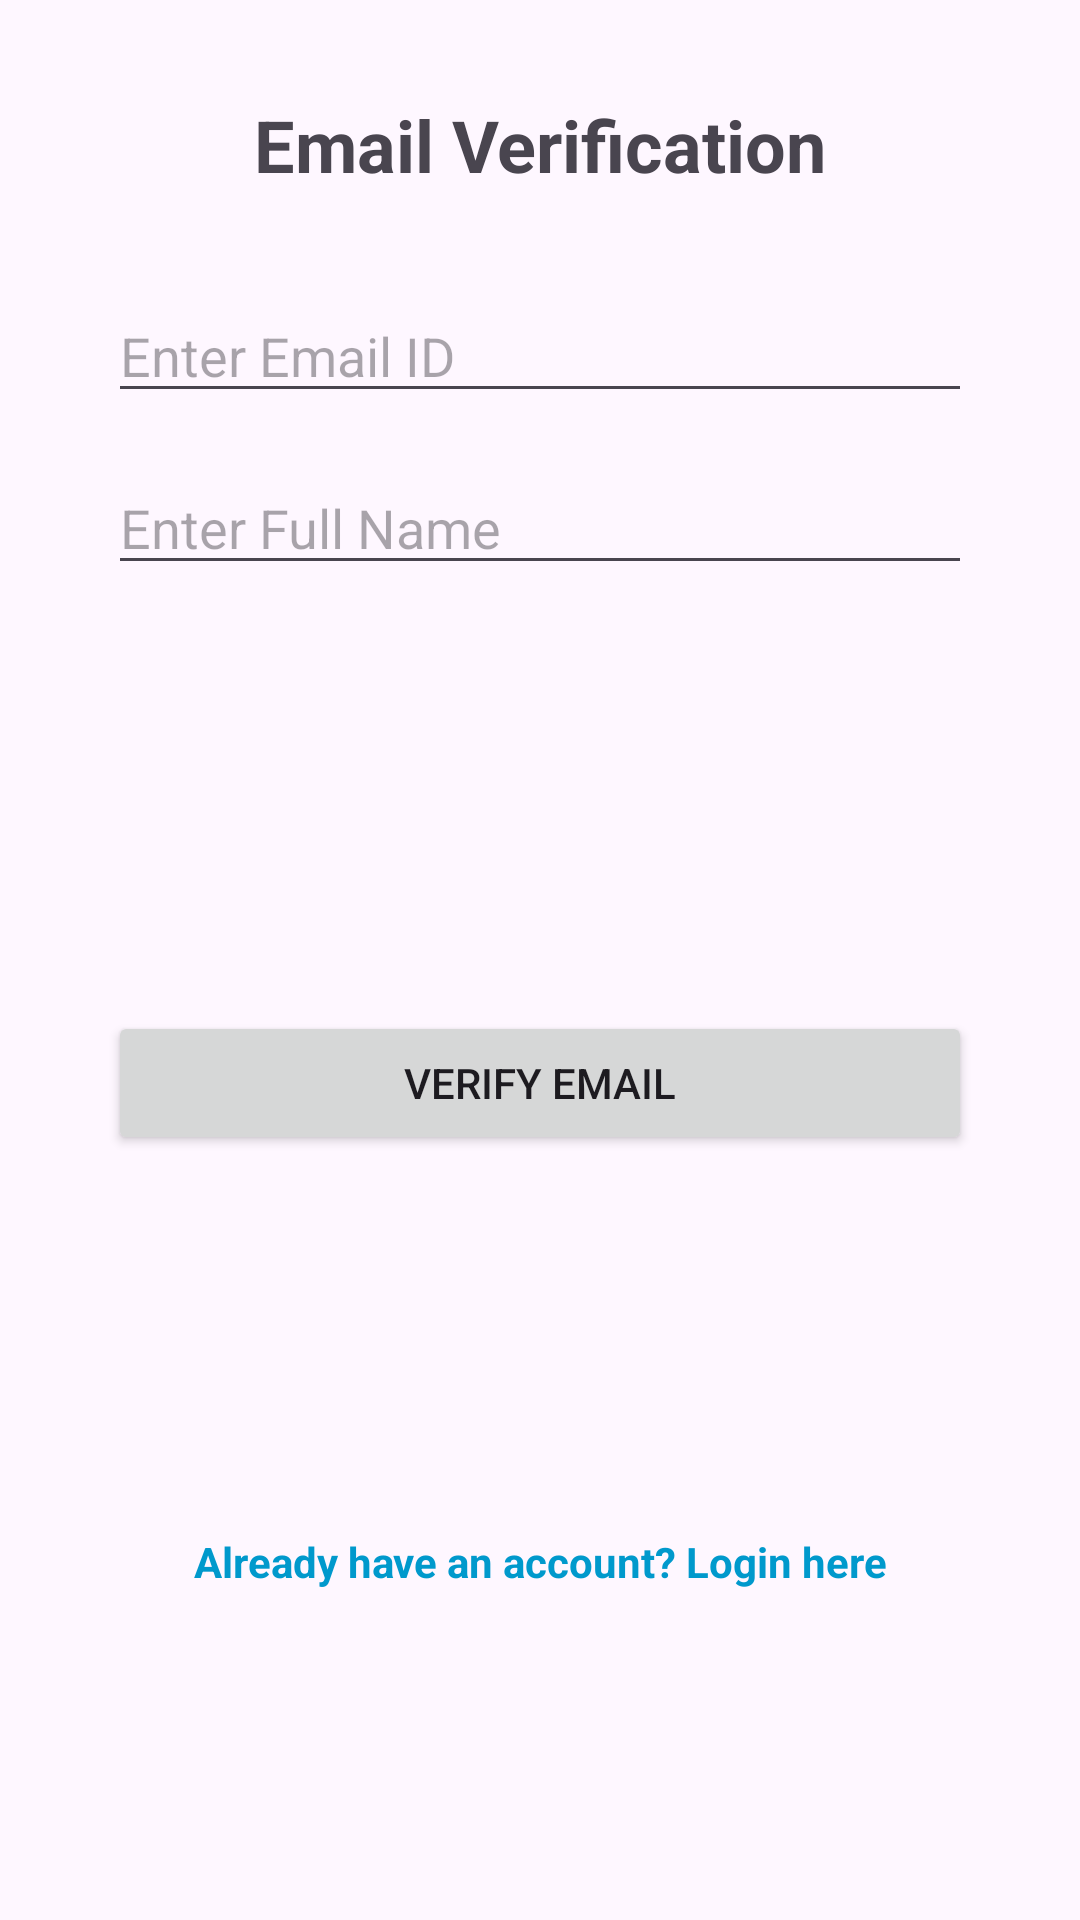

Here is an Android app screen rendered from its layout file. Give the layout XML and the strings, colors and styles it references.
<!-- AndroidManifest.xml: application theme Theme.Student_Reward -->
<!-- res/layout/activity_email_verification.xml -->
<?xml version="1.0" encoding="utf-8"?>
<androidx.constraintlayout.widget.ConstraintLayout xmlns:android="http://schemas.android.com/apk/res/android"
    xmlns:app="http://schemas.android.com/apk/res-auto"
    xmlns:tools="http://schemas.android.com/tools"
    android:layout_width="match_parent"
    android:layout_height="match_parent"
    tools:context=".EmailVerificationActivity">

    <TextView
        android:id="@+id/tvTitle"
        android:layout_width="wrap_content"
        android:layout_height="wrap_content"
        android:layout_marginTop="32dp"
        android:text="Email Verification"
        android:textSize="24sp"
        android:textStyle="bold"
        app:layout_constraintEnd_toEndOf="parent"
        app:layout_constraintStart_toStartOf="parent"
        app:layout_constraintTop_toTopOf="parent" />

    <EditText
        android:id="@+id/editTextEmail"
        android:layout_width="0dp"
        android:layout_height="wrap_content"
        android:layout_marginTop="32dp"
        android:hint="Enter Email ID"
        android:inputType="textEmailAddress"
        app:layout_constraintEnd_toEndOf="parent"
        app:layout_constraintStart_toStartOf="parent"
        app:layout_constraintTop_toBottomOf="@+id/tvTitle"
        app:layout_constraintWidth_percent="0.8" />

    <EditText
        android:id="@+id/editTextName"
        android:layout_width="0dp"
        android:layout_height="wrap_content"
        android:layout_marginTop="16dp"
        android:hint="Enter Full Name"
        android:inputType="textPersonName"
        app:layout_constraintEnd_toEndOf="parent"
        app:layout_constraintStart_toStartOf="parent"
        app:layout_constraintTop_toBottomOf="@+id/editTextEmail"
        app:layout_constraintWidth_percent="0.8" />

    <Button
        android:id="@+id/btnVerifyEmail"
        android:layout_width="0dp"
        android:layout_height="wrap_content"
        android:layout_marginTop="32dp"
        android:layout_marginBottom="16dp"
        android:text="Verify Email"
        app:layout_constraintBottom_toTopOf="@+id/tvLoginLink"
        app:layout_constraintEnd_toEndOf="parent"
        app:layout_constraintStart_toStartOf="parent"
        app:layout_constraintTop_toBottomOf="@+id/editTextName"
        app:layout_constraintWidth_percent="0.8" />

    
    <TextView
        android:id="@+id/tvLoginLink"
        android:layout_width="wrap_content"
        android:layout_height="wrap_content"
        android:text="Already have an account? Login here"
        android:textColor="@android:color/holo_blue_dark"
        android:textStyle="bold"
        android:clickable="true"
        android:onClick="navigateToLoginActivity"
        app:layout_constraintBottom_toBottomOf="parent"
        app:layout_constraintEnd_toEndOf="parent"
        app:layout_constraintStart_toStartOf="parent"
        app:layout_constraintTop_toBottomOf="@+id/btnVerifyEmail" />


</androidx.constraintlayout.widget.ConstraintLayout>
<!-- resources referenced by this layout -->
<resources>
  <style name="Theme.Student_Reward" parent="Base.Theme.Student_Reward" />
  <style name="Base.Theme.Student_Reward" parent="Theme.Material3.DayNight.NoActionBar">
          
          
      </style>
</resources>
